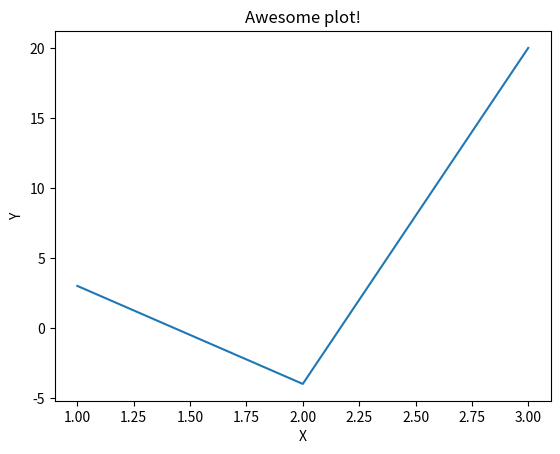
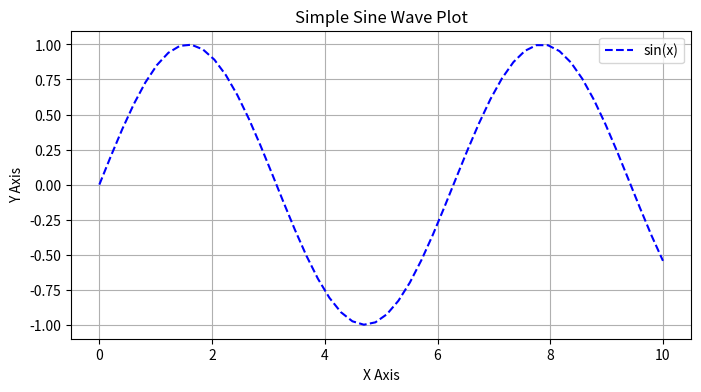

Source code (Python) for these figures, in order:
# 基本数据类型 (Data Types)
# 整数 (int)
num_int = 100
print(f"整数: {num_int}, 类型: {type(num_int)}")

# 浮点数 (float)
num_float = 10.5
print(f"浮点数: {num_float}, 类型: {type(num_float)}")

# 布尔值 (bool)
is_active = True
print(f"布尔值: {is_active}, 类型: {type(is_active)}")

# 字符串 (str) - 可以使用单引号或双引号
greeting = 'Hello Python!'
print(f"字符串: {greeting}, 类型: {type(greeting)}")

# 字符串拼接 (连接)
full_message = greeting + " Welcome."
print(f"拼接后的字符串: {full_message}")





# 核心数据结构 (Data Structures)
# list
# 创建一个列表 (使用方括号 [])
my_list = [10, "apple", 3.14, True]
print(f"\n初始列表: {my_list}")

# 访问元素 (索引从 0 开始)
first_element = my_list[0]
print(f"第一个元素 (索引 0): {first_element}")

# 负数索引: -1 表示最后一个元素
last_element = my_list[-1]
print(f"最后一个元素 (索引 -1): {last_element}")

# 切片 (Slicing): [start:end] - 不包含 end 索引的元素
slice_data = my_list[1:3]  # 从索引 1 到索引 3 (不包括 3)
print(f"切片 [1:3]: {slice_data}")

# 修改元素 (列表是可变的)
my_list[1] = "banana"
print(f"修改后的列表: {my_list}")

# 添加元素到末尾
my_list.append(50)
print(f"添加元素后的列表: {my_list}")

# 删除元素 (根据值删除第一个匹配项)
my_list.remove(10)
print(f"删除 10 后的列表: {my_list}")

b = {'one': 1, 'two': 2, 'three': 3} # 字典

tup = (4,5,6,4) # 元组，固定长度 不可变

ss = {1,1,2,3,4,4} # 集合，无序且唯一



# 函数 (Functions)
# 使用 def 关键字定义一个函数，括号内是参数
def greet(name, time="morning"):
    """
    这是一个打招呼的函数。
    name 是必需参数，time 是可选参数 (有默认值)。
    """
    # 函数体需要缩进
    message = f"Good {time}, {name}! Welcome to Python world."
    return message # 使用 return 返回结果

# 调用函数 (传入必需参数)
greeting_message = greet("Professor")
print(f"\n函数调用结果 1: {greeting_message}")

# 调用函数 (传入可选参数)
greeting_message_evening = greet("Students", time="evening")
print(f"函数调用结果 2: {greeting_message_evening}")








# some popular package
import numpy as np
# 1. 创建一个 NumPy 数组 (通常是数据分析的起点)
a = np.array([10, 20, 30, 40, 50])
print(f"NumPy 数组 a: {a}")

# 2. 向量化操作 (快速且简洁)
# 数组中的每个元素都加上 5
b = a + 5
print(f"向量化加法 b: {b}")

# 3. 创建一个 2x3 的随机数矩阵
matrix = np.random.rand(2, 3)
print("\n随机 2x3 矩阵:")
print(matrix)

# 4. 矩阵的基本属性
print(f"矩阵的形状 (行, 列): {matrix.shape}")
print(f"矩阵的维度: {matrix.ndim}")



import pandas as pd
# 1. 使用字典创建 DataFrame (表格)
data = {
    'Name': ['Alice', 'Bob', 'Charlie'],
    'Age': [25, 30, 22],
    'City': ['NY', 'LA', 'SF']
}
df = pd.DataFrame(data)
print("初始 DataFrame (数据表):")
print(df)

# 2. 选择一列 (得到一个 Series)
ages = df['Age']
print(f"\n年龄列 (Series):\n{ages}")

# 3. 简单统计分析
average_age = df['Age'].mean()
print(f"\n平均年龄: {average_age:.2f}")

# 4. 数据筛选 (只看年龄大于 23 岁的行)
filtered_df = df[df['Age'] > 23]
print("\n筛选后的数据 (年龄 > 23):")
print(filtered_df)



### 绘图 ###
import matplotlib.pyplot as plt
import numpy as np # 经常与 NumPy 结合使用

plt.plot([1,2,3], [3, -4, 20])
plt.title('Awesome plot!')
plt.xlabel('X')
plt.ylabel('Y')
plt.show()


# 1. 准备数据
# 生成 x 坐标 (0 到 10，共 50 个点)
x = np.linspace(0, 10, 50)
# 生成 y 坐标 (正弦函数)
y = np.sin(x)

# 2. 绘制折线图
plt.figure(figsize=(8, 4)) # 创建画布并设置大小
plt.plot(x, y, label='sin(x)', color='blue', linestyle='--')

# 3. 添加图表元素
plt.title('Simple Sine Wave Plot')
plt.xlabel('X Axis')
plt.ylabel('Y Axis')
plt.legend() # 显示图例
plt.grid(True) # 显示网格线

# 4. 显示图表
# 注意：在 jupyter/colab 环境中，plt.show() 通常是可选的。
# 在脚本中运行，需要调用 plt.show()
# plt.show()
print("\n已生成 Matplotlib 图表，请在运行环境中查看或使用 plt.show() 显示。")
